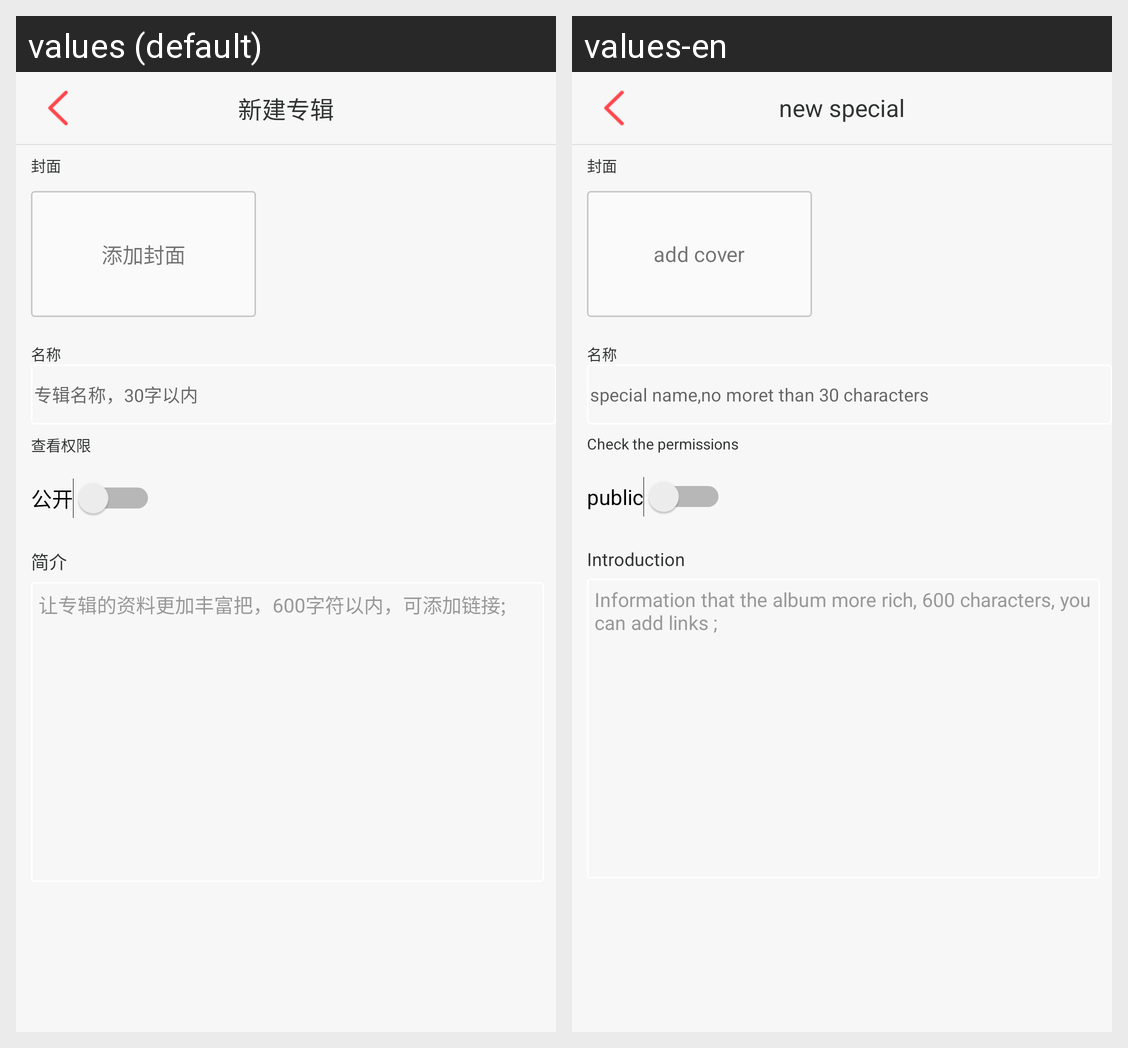

This grid shows one Android layout under two languages. Give, for every string resource on the screen, its name, the default text and each shown locale's text.
Android screen res/layout/activity_set_up_album.xml rendered under 2 locales, left to right: values (default), values-en. Device: Nexus 5 (rendered at 1080×1920; each locale shown at half size, 540×960, under a caption strip naming it); theme AppTheme.
Strings drawn on this screen, with the default value and each locale's value (text and hints the layout hard-codes, and strings that could not be matched under every locale, appear in the picture but are not listed):

create_special
  values: 新建专辑
  values-en: new special

add_cover
  values: 添加封面
  values-en: add cover

special_name_30
  values: 专辑名称，30字以内
  values-en: special name,no moret than 30 characters

special_power
  values: 查看权限
  values-en: Check the permissions

public_video
  values: 公开
  values-en: public

intro
  values: 简介
  values-en: Introduction

special_intro_hint
  values: 让专辑的资料更加丰富把，600字符以内，可添加链接;
  values-en: Information that the album more rich, 600 characters, you can add links ;
